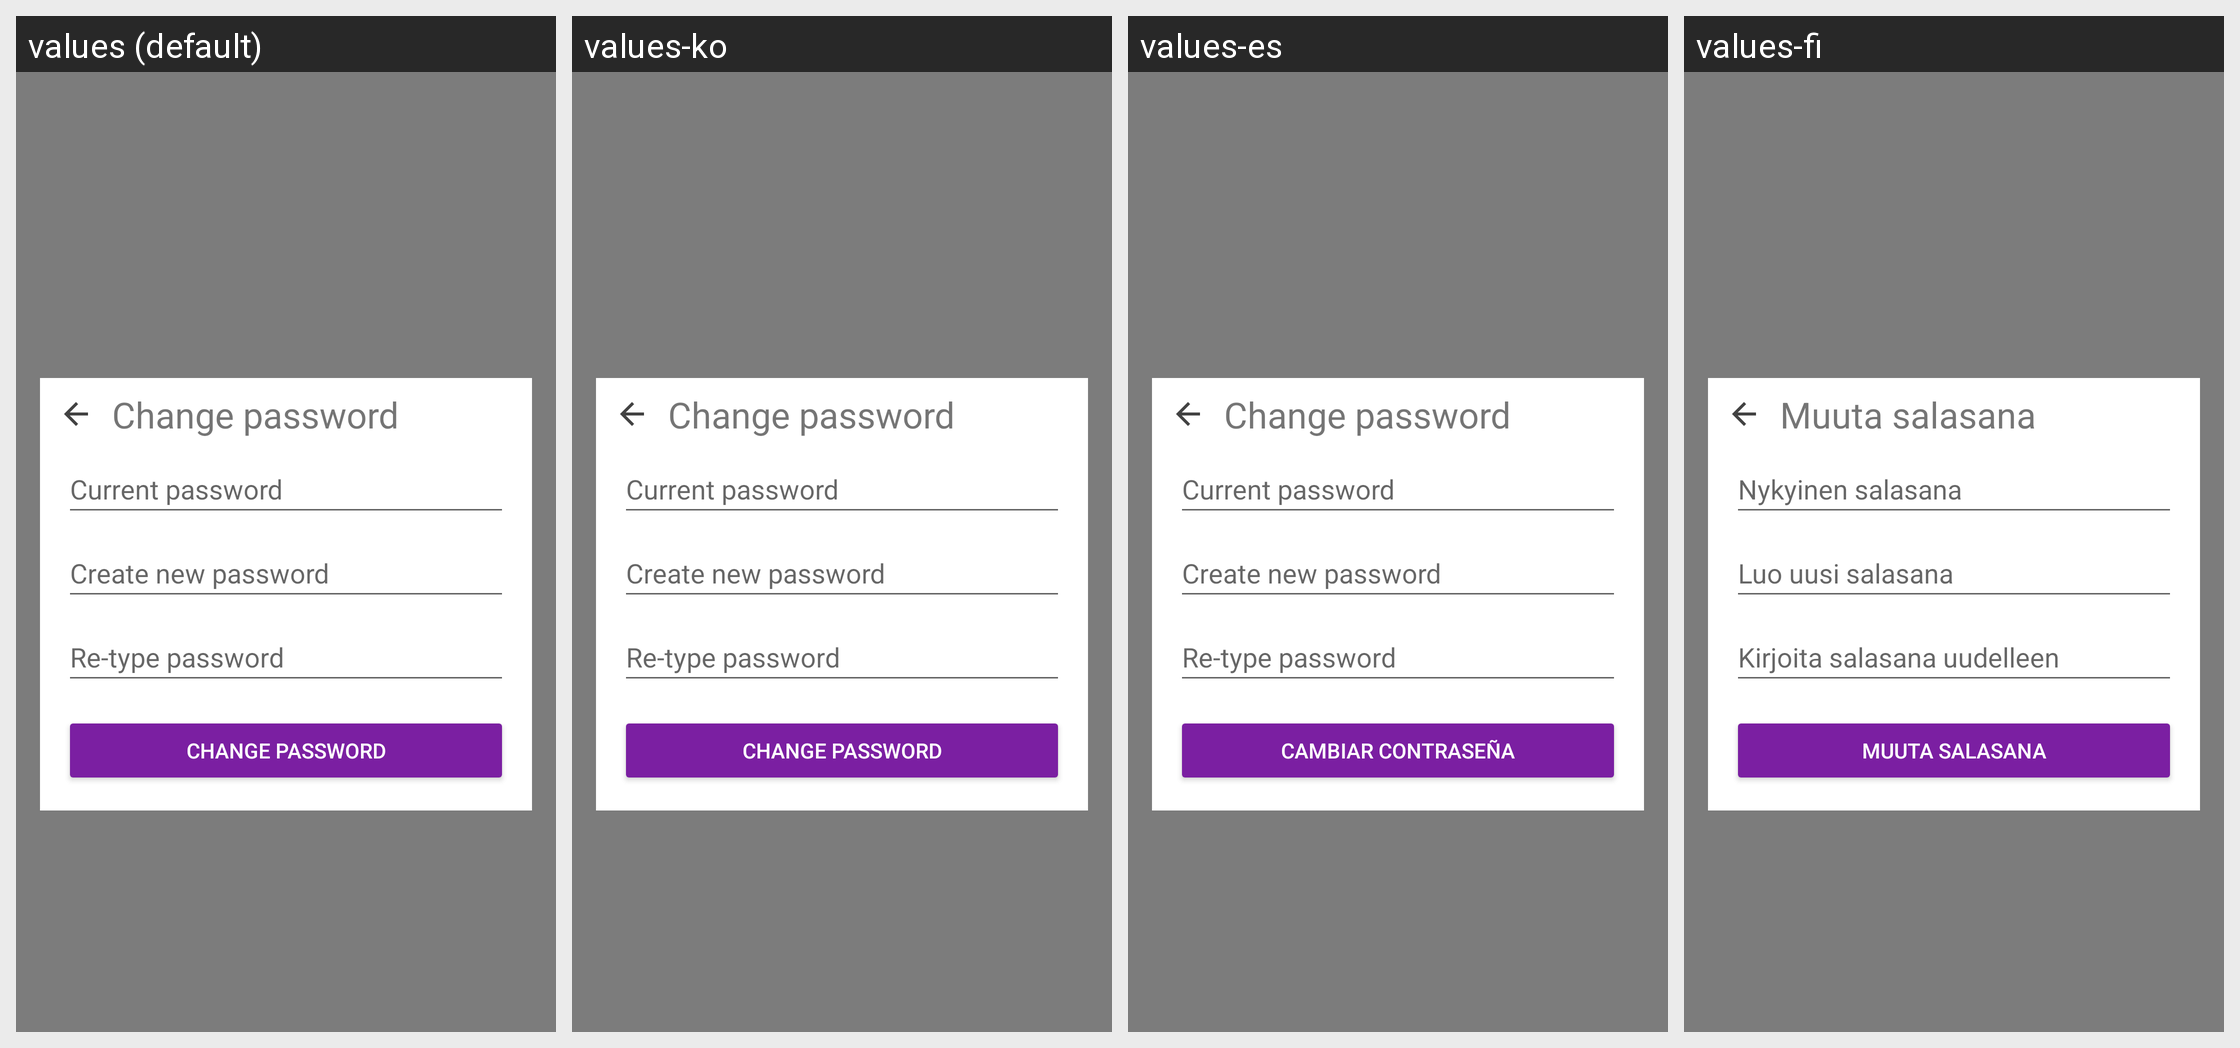

Strings drawn on this Android screen and how each of the app's shown locales translates them:
Android screen res/layout/fragment_change_password.xml rendered under 4 locales, left to right: values (default), values-ko, values-es, values-fi. Device: Nexus 5 (rendered at 1080×1920; each locale shown at half size, 540×960, under a caption strip naming it); theme AppTheme.
Other locales in the repository, not shown: values-ar, values-ca, values-cs, values-de, values-fr, values-he, values-hi, values-hu, values-id, values-it, values-ja, values-nl, values-no, values-pl, values-pt, values-ru, values-sl, values-sv, values-zh.
Strings drawn on this screen, with the default value and each locale's value (text and hints the layout hard-codes, and strings that could not be matched under every locale, appear in the picture but are not listed):

change_password_title
  values: Change password
  values-ko: Change password
  values-es: Change password
  values-fi: Muuta salasana

change_password_current
  values: Current password
  values-ko: Current password
  values-es: Current password
  values-fi: Nykyinen salasana

change_password_new_password
  values: Create new password
  values-ko: Create new password
  values-es: Create new password
  values-fi: Luo uusi salasana

change_password_retype
  values: Re-type password
  values-ko: Re-type password
  values-es: Re-type password
  values-fi: Kirjoita salasana uudelleen

button_change_password
  values: Change password
  values-ko: Change password
  values-es: Cambiar contraseña
  values-fi: Muuta salasana
